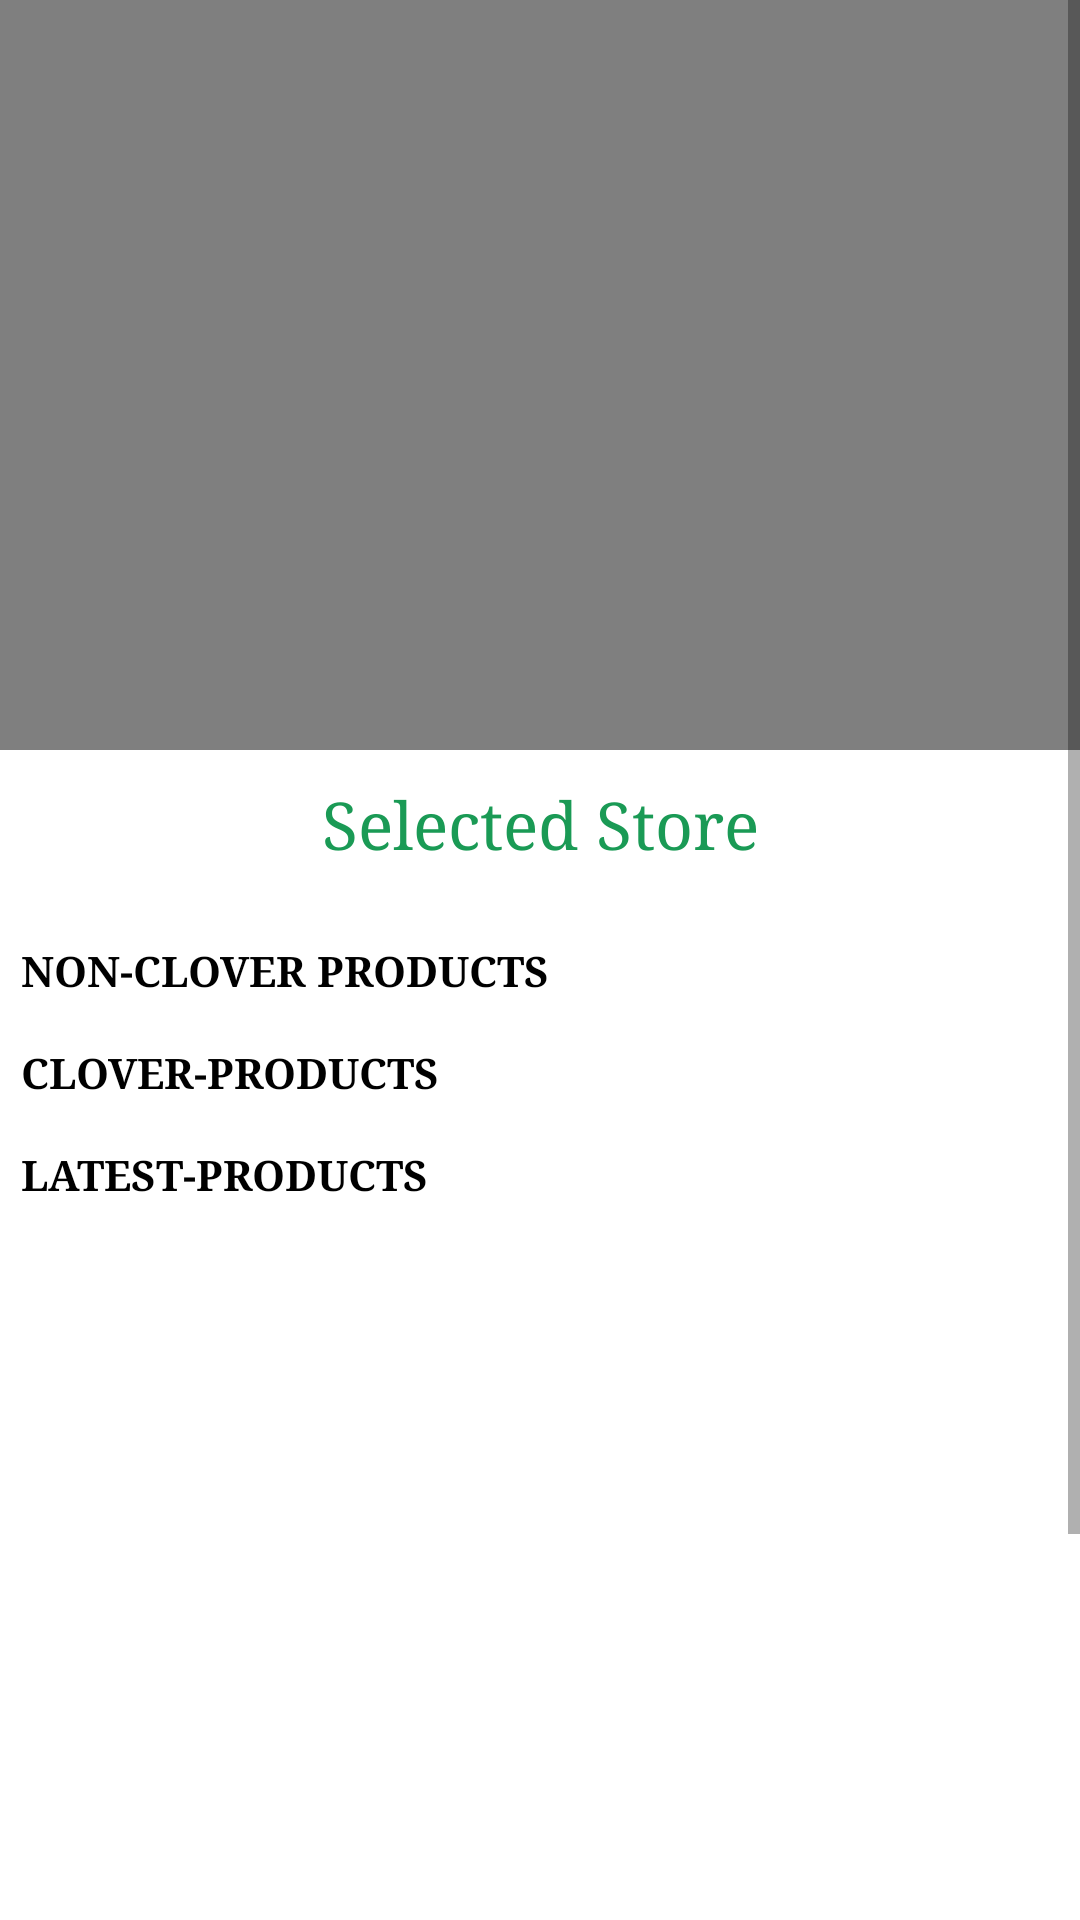

Layout XML and referenced resources for this Android screen:
<!-- AndroidManifest.xml: application theme Theme.AppCompat.Light.NoActionBar -->
<!-- res/layout/home.xml -->
<?xml version="1.0" encoding="utf-8"?>
<ScrollView
    xmlns:android="http://schemas.android.com/apk/res/android"
    android:layout_width="match_parent"
    android:layout_height="wrap_content"
    android:background="#fff">

    <LinearLayout
        android:layout_width="match_parent"
        android:layout_height="wrap_content"
        android:orientation="vertical">

        <VideoView
            android:id="@+id/videoview"
            android:layout_width="match_parent"
            android:layout_height="250dp" />

        <TextView
            android:id="@+id/tv_selected_store"
            android:layout_width="match_parent"
            android:layout_height="wrap_content"
            android:padding="10dp"
            android:gravity="center"
            android:textColor="@color/green"
            android:text="Selected Store"
            android:textSize="22sp"
            android:typeface="serif" />

        <LinearLayout
            android:layout_width="match_parent"
            android:layout_height="wrap_content"
            android:layout_marginTop="10dp"
            android:orientation="horizontal"
            android:weightSum="3">

            <TextView
                android:id="@+id/tv1"
                android:layout_width="0dp"
                android:layout_height="match_parent"
                android:layout_marginLeft="2dp"
                android:layout_marginTop="5dp"
                android:layout_weight="2.4"
                android:lineSpacingMultiplier="0.8"
                android:paddingLeft="5dp"
                android:text="NON-CLOVER PRODUCTS"
                android:textColor="#000"
                android:textSize="14sp"
                android:textStyle="bold"
                android:typeface="serif" />
        </LinearLayout>

        <android.support.v7.widget.RecyclerView
            android:id="@+id/contact_recyclerview2"
            android:layout_width="match_parent"
            android:layout_height="wrap_content"
            android:scrollbars="horizontal"
            android:typeface="serif"></android.support.v7.widget.RecyclerView>

        <LinearLayout
            android:layout_width="match_parent"
            android:layout_height="wrap_content"
            android:layout_marginTop="10dp"
            android:orientation="horizontal"
            android:weightSum="3">

            <TextView
                android:id="@+id/tv2"
                android:layout_width="0dp"
                android:layout_height="match_parent"
                android:layout_marginLeft="2dp"
                android:layout_marginTop="5dp"
                android:layout_weight="2.4"
                android:paddingLeft="5dp"
                android:text="CLOVER-PRODUCTS"
                android:textColor="#000"
                android:textSize="14sp"
                android:textStyle="bold"
                android:typeface="serif" />
        </LinearLayout>

        <android.support.v7.widget.RecyclerView
            android:id="@+id/contact_recyclerview3"
            android:layout_width="match_parent"
            android:layout_height="wrap_content"
            android:scrollbars="horizontal"
            android:typeface="serif"></android.support.v7.widget.RecyclerView>

        <LinearLayout
            android:layout_width="match_parent"
            android:layout_height="wrap_content"
            android:layout_marginTop="10dp"
            android:orientation="horizontal"
            android:weightSum="3">

            <TextView
                android:id="@+id/tv3"
                android:layout_width="0dp"
                android:layout_height="match_parent"
                android:layout_marginLeft="2dp"
                android:layout_marginTop="5dp"
                android:layout_weight="2.4"
                android:paddingLeft="5dp"
                android:text="LATEST-PRODUCTS"
                android:textColor="#000"
                android:textSize="14sp"
                android:textStyle="bold"
                android:typeface="serif" />
        </LinearLayout>

        <android.support.v7.widget.RecyclerView
            android:id="@+id/contact_recyclerview4"
            android:layout_width="match_parent"
            android:layout_height="wrap_content"
            android:scrollbars="horizontal"
            android:typeface="serif"></android.support.v7.widget.RecyclerView>

        <ExpandableListView
            android:id="@+id/listmainexpand"
            android:layout_width="match_parent"
            android:layout_height="400dp"
            android:layoutDirection="rtl"
            android:nestedScrollingEnabled="true"></ExpandableListView>


    </LinearLayout>

</ScrollView>
    
<!-- resources referenced by this layout -->
<resources>
  <color name="green">#1A9A55</color>
</resources>
